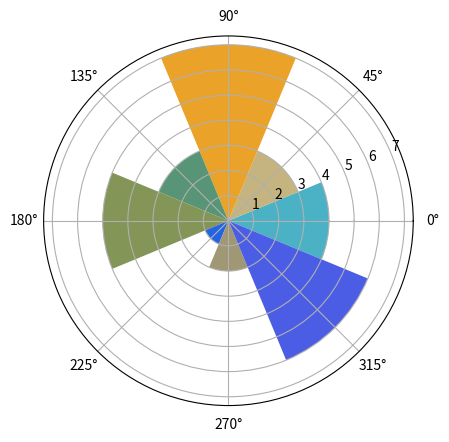

Write Python code to recreate this figure.
import numpy as np
import matplotlib.pyplot as plt

x=np.arange(0,2*np.pi, np.pi/4)
y=np.array([4,3,7,3,5,1,2,6])
plt.axes(polar=True)
plt.bar(x,y,width=(np.pi/4),color=['#4bb2c5',
    '#c5b47f','#EAA228','#579576','#839557',
     '#2364E5','#A09874','#4b5de4'])
plt.show()